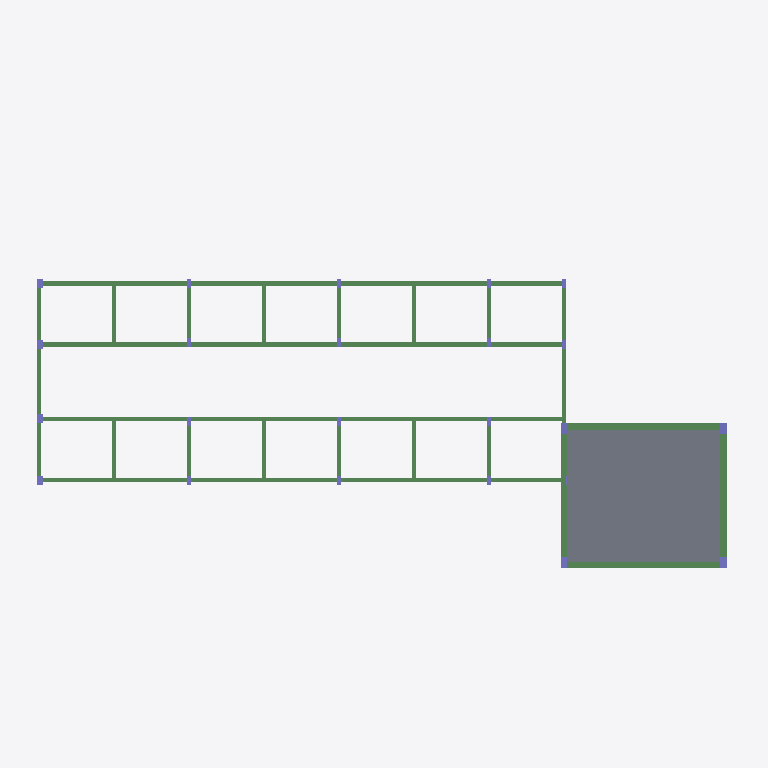
Plan cut of the same IFC building model at storey 'Telhado Canil e Laje Deposito' (level 3.00 m, cut at 4.40 m), seen from above with north up, elements coloured by IFC class: 41 beams (green), 22 columns (violet), 1 slab (grey). Cut surfaces are drawn darker.
Extent 23.2 m × 12.9 m × 5.9 m (x, y, z). Storeys (4): Térreo at 0.00 m; Muro at 2.00 m; Telhado Canil e Laje Deposito at 3.00 m; Telhado - Deposito at 5.00 m. Elements (232): 108 IfcBeam, 91 IfcColumn, 32 IfcFooting, 1 IfcSlab.

HEADER;
FILE_DESCRIPTION(('IFC4'),'2;1');
FILE_NAME('','2026-11-07T20:08:20',(''),('',''),'','IfcPlusPlus','');
FILE_SCHEMA(('IFC4'));
ENDSEC;
DATA;
#21=IFCPROJECT('09t8HJvQX5ZhZFrkM0wlxf',#26,'',$,$,$,$,(#20),#15);
#33=IFCSITE('0lD4IyabzBruqhBuFKkQeR',#26,$,$,$,#32,$,$,$,$,$,$,$,$);
#38=IFCBUILDING('1ncFs6hhn2Re3ysUMhTvZq',#26,$,$,$,#37,$,$,$,$,$,$);
#336=IFCBUILDINGSTOREY('2Jvv_f8Qn2hB6EQbGNjBao',#26,'Térreo',$,$,#335,$,'Térreo',.ELEMENT.,-0.0);
#6394=IFCBUILDINGSTOREY('3YYF4LEmzD4g6eS3ucYwSc',#26,'Muro',$,$,#6393,$,'Muro',.ELEMENT.,200.0);
#7840=IFCBUILDINGSTOREY('3NgpUGgnfAeQB29kx9Hffu',#26,'Telhado Canil e Laje Deposito',$,$,#7839,$,'Telhado Canil e Laje Deposito',.ELEMENT.,300.0);
#9967=IFCBUILDINGSTOREY('2BVxtXNXz9DRE$AhsqSEXi',#26,'Telhado - Deposito',$,$,#9966,$,'Telhado - Deposito',.ELEMENT.,500.0);
#9934=IFCSLAB('20NmRVsYeHyQkMq3oTx4UI',#26,'L1',$,$,#9933,#9947,$,.FLOOR.);
#8790=IFCBEAM('0FMyWOsYeHyQkMq3oTx4UI',#26,'VLA4',$,$,#8789,#8803,$,$);
#10007=IFCBEAM('3vWBKosYiHyQkMq3oTx4UI',#26,'VL2',$,$,#10006,#10020,$,$);
#7915=IFCBEAM('0FMyUssYeHyQkMq3oTx4UI',#26,'VLA1',$,$,#7914,#7928,$,$);
#7950=IFCBEAM('0FMyUisYeHyQkMq3oTx4UI',#26,'VLA1',$,$,#7949,#7963,$,$);
#8370=IFCBEAM('0FMySasYeHyQkMq3oTx4UI',#26,'VLA2',$,$,#8369,#8383,$,$);
#7845=IFCBEAM('0FMyUYsYeHyQkMq3oTx4UI',#26,'VLA1',$,$,#7844,#7858,$,$);
#8405=IFCBEAM('0FMySfsYeHyQkMq3oTx4UI',#26,'VLA2',$,$,#8404,#8418,$,$);
#8440=IFCBEAM('0FMySksYeHyQkMq3oTx4UI',#26,'VLA2',$,$,#8439,#8453,$,$);
#10042=IFCBEAM('0b_QddsgKHyQkNY9h38o2Q',#26,'VL3',$,$,#10041,#10055,$,$);
#10077=IFCBEAM('354oTxsgOHyQkNY9h38o2Q',#26,'VL4',$,$,#10076,#10090,$,$);
#8650=IFCBEAM('0FMyRbsYeHyQkMq3oTx4UI',#26,'VLA3',$,$,#8649,#8663,$,$);
#8895=IFCBEAM('0FMyXBsYeHyQkMq3oTx4UI',#26,'VLA5',$,$,#8894,#8908,$,$);
#8685=IFCBEAM('0FMyRgsYeHyQkMq3oTx4UI',#26,'VLA3',$,$,#8684,#8698,$,$);
#8930=IFCBEAM('0FMyXLsYeHyQkMq3oTx4UI',#26,'VLA5',$,$,#8929,#8943,$,$);
#8720=IFCBEAM('0FMyRlsYeHyQkMq3oTx4UI',#26,'VLA3',$,$,#8719,#8733,$,$);
#8860=IFCBEAM('0FMyXVsYeHyQkMq3oTx4UI',#26,'VLA5',$,$,#8859,#8873,$,$);
#7880=IFCBEAM('0FMyV0sYeHyQkMq3oTx4UI',#26,'VLA1',$,$,#7879,#7893,$,$);
#8335=IFCBEAM('0FMySpsYeHyQkMq3oTx4UI',#26,'VLA2',$,$,#8334,#8348,$,$);
#8580=IFCBEAM('0vbzIZsYeHyQkMq3oTx4UI',#26,'VLA21',$,$,#8579,#8593,$,$);
#8755=IFCBEAM('0FMyRqsYeHyQkMq3oTx4UI',#26,'VLA3',$,$,#8754,#8768,$,$);
#8825=IFCBEAM('0FMyXfsYeHyQkMq3oTx4UI',#26,'VLA5',$,$,#8824,#8838,$,$);
#8195=IFCBEAM('0RhHMVsYeHyQkMq3oTx4UI',#26,'VLA16',$,$,#8194,#8208,$,$);
#9035=IFCBEAM('10vLA7sYeHyQkMq3oTx4UI',#26,'VLA7',$,$,#9034,#9048,$,$);
#8055=IFCBEAM('0RhGl9sYeHyQkMq3oTx4UI',#26,'VLA12',$,$,#8054,#8068,$,$);
#8615=IFCBEAM('0FMyWHsYeHyQkMq3oTx4UI',#26,'VLA22',$,$,#8614,#8628,$,$);
#8090=IFCBEAM('0vbyAtsYeHyQkMq3oTx4UI',#26,'VLA13',$,$,#8089,#8103,$,$);
#8230=IFCBEAM('0vbykNsYeHyQkMq3oTx4UI',#26,'VLA17',$,$,#8229,#8243,$,$);
#9105=IFCBEAM('0RhG6xsYeHyQkMq3oTx4UI',#26,'VLA8',$,$,#9104,#9118,$,$);
#9140=IFCBEAM('0vbxcRsYeHyQkMq3oTx4UI',#26,'VLA9',$,$,#9139,#9153,$,$);
#9000=IFCBEAM('10vLA4sYeHyQkMq3oTx4UI',#26,'VLA7',$,$,#8999,#9013,$,$);
#8545=IFCBEAM('0vbzIfsYeHyQkMq3oTx4UI',#26,'VLA21',$,$,#8544,#8558,$,$);
#9070=IFCBEAM('10vLAAsYeHyQkMq3oTx4UI',#26,'VLA7',$,$,#9069,#9083,$,$);
#7985=IFCBEAM('0RhGQysYeHyQkMq3oTx4UI',#26,'VLA10',$,$,#7984,#7998,$,$);
#8020=IFCBEAM('0vbxufsYeHyQkMq3oTx4UI',#26,'VLA11',$,$,#8019,#8033,$,$);
#8125=IFCBEAM('0RhH2isYeHyQkMq3oTx4UI',#26,'VLA14',$,$,#8124,#8138,$,$);
#8160=IFCBEAM('0vbySdsYeHyQkMq3oTx4UI',#26,'VLA15',$,$,#8159,#8173,$,$);
#8265=IFCBEAM('0RhHfasYeHyQkMq3oTx4UI',#26,'VLA18',$,$,#8264,#8278,$,$);
#8300=IFCBEAM('0vbz15sYeHyQkMq3oTx4UI',#26,'VLA19',$,$,#8299,#8313,$,$);
#8965=IFCBEAM('0FMyWAsYeHyQkMq3oTx4UI',#26,'VLA6',$,$,#8964,#8978,$,$);
#10178=IFCCOLUMN('3Yy7SMsYeHyQkMq3oTx4UI',#26,'P26',$,$,#10177,#10189,$,$);
#10211=IFCCOLUMN('3Yy7SKsYeHyQkMq3oTx4UI',#26,'P32',$,$,#10210,#10222,$,$);
#8510=IFCBEAM('0FMyW3sYeHyQkMq3oTx4UI',#26,'VLA20',$,$,#8509,#8523,$,$);
#10112=IFCCOLUMN('3Yy7SIsYeHyQkMq3oTx4UI',#26,'P10',$,$,#10111,#10123,$,$);
#10145=IFCCOLUMN('3Yy7SOsYeHyQkMq3oTx4UI',#26,'P25',$,$,#10144,#10156,$,$);
#9208=IFCCOLUMN('0FMyQdsYeHyQkMq3oTx4UI',#26,'P11',$,$,#9207,#9219,$,$);
#9373=IFCCOLUMN('0FMyQ1sYeHyQkMq3oTx4UI',#26,'P16',$,$,#9372,#9384,$,$);
#9538=IFCCOLUMN('0FMyPhsYeHyQkMq3oTx4UI',#26,'P21',$,$,#9537,#9549,$,$);
#9736=IFCCOLUMN('0FMyQNsYeHyQkMq3oTx4UI',#26,'P27',$,$,#9735,#9747,$,$);
#8475=IFCBEAM('0FMyWcsYeHyQkMq3oTx4UI',#26,'VLA20',$,$,#8474,#8488,$,$);
#9241=IFCCOLUMN('0FMyQVsYeHyQkMq3oTx4UI',#26,'P12',$,$,#9240,#9252,$,$);
#9274=IFCCOLUMN('0FMyQXsYeHyQkMq3oTx4UI',#26,'P13',$,$,#9273,#9285,$,$);
#9340=IFCCOLUMN('0FMyQbsYeHyQkMq3oTx4UI',#26,'P15',$,$,#9339,#9351,$,$);
#9307=IFCCOLUMN('0FMyQZsYeHyQkMq3oTx4UI',#26,'P14',$,$,#9306,#9318,$,$);
#9406=IFCCOLUMN('0FMyQ3sYeHyQkMq3oTx4UI',#26,'P17',$,$,#9405,#9417,$,$);
#9439=IFCCOLUMN('0FMyQ5sYeHyQkMq3oTx4UI',#26,'P18',$,$,#9438,#9450,$,$);
#9472=IFCCOLUMN('0FMyQ7sYeHyQkMq3oTx4UI',#26,'P19',$,$,#9471,#9483,$,$);
#9505=IFCCOLUMN('0FMyQ9sYeHyQkMq3oTx4UI',#26,'P20',$,$,#9504,#9516,$,$);
#9571=IFCCOLUMN('0FMyPxsYeHyQkMq3oTx4UI',#26,'P22',$,$,#9570,#9582,$,$);
#9604=IFCCOLUMN('0FMyPzsYeHyQkMq3oTx4UI',#26,'P23',$,$,#9603,#9615,$,$);
#9637=IFCCOLUMN('0FMyP$sYeHyQkMq3oTx4UI',#26,'P24',$,$,#9636,#9648,$,$);
#9769=IFCCOLUMN('0FMyQPsYeHyQkMq3oTx4UI',#26,'P28',$,$,#9768,#9780,$,$);
#9802=IFCCOLUMN('0FMyQRsYeHyQkMq3oTx4UI',#26,'P29',$,$,#9801,#9813,$,$);
#9835=IFCCOLUMN('0FMyQTsYeHyQkMq3oTx4UI',#26,'P30',$,$,#9834,#9846,$,$);
ENDSEC;
